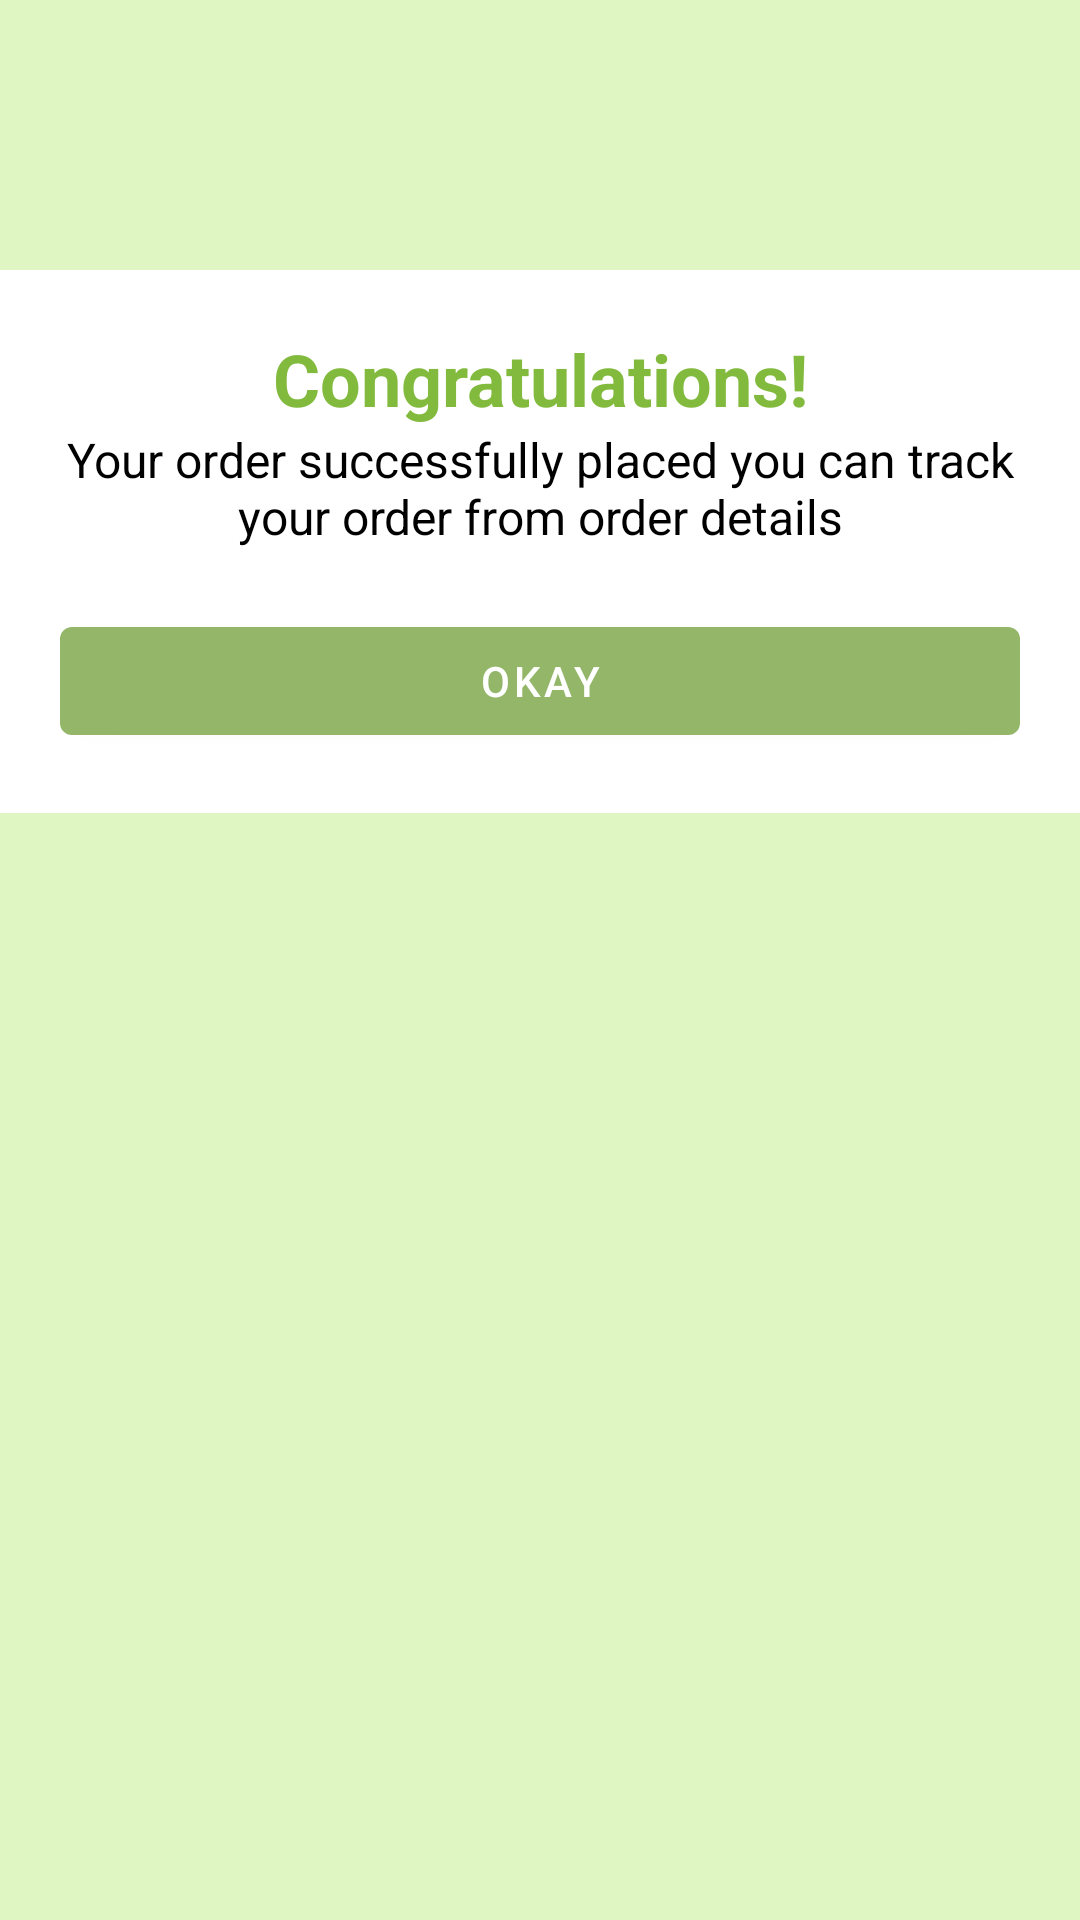

The Android layout XML behind this screen, and the referenced resources:
<!-- AndroidManifest.xml: application theme Theme.RelativeLayout -->
<!-- res/layout/custom_alert_box.xml -->
<?xml version="1.0" encoding="utf-8"?>
<LinearLayout
    xmlns:android="http://schemas.android.com/apk/res/android"
    android:layout_width="wrap_content"
    android:background="#DFF6C3"
    android:orientation="vertical"
    android:layout_height="wrap_content">
<ImageView
    android:layout_width="match_parent"
    android:layout_height="70dp"
    android:layout_margin="10dp"
    android:src="@drawable/success"/>
    <LinearLayout
        android:layout_width="match_parent"
        android:background="@color/white"
        android:orientation="vertical"
        android:padding="20dp"
        android:layout_gravity="center"
        android:layout_height="wrap_content">

        <TextView
            android:layout_width="match_parent"
            android:layout_height="wrap_content"
            android:textSize="24sp"
            android:textStyle="bold"
            android:textColor="#82BA3D"
            android:textAlignment="center"
            android:text="Congratulations!"/>
        <TextView
            android:layout_width="wrap_content"
            android:layout_height="wrap_content"
            android:textAlignment="center"
            android:textSize="16sp"
            android:textColor="@color/black"
            android:text="Your order successfully placed you can track
            your order from order details"/>
        <Button
            android:layout_width="match_parent"
            android:layout_marginTop="20dp"
            android:text="Okay"
            android:id="@+id/ok_button"
            android:layout_gravity="center_horizontal"
            android:layout_height="match_parent"/>
    </LinearLayout>
</LinearLayout>
<!-- resources referenced by this layout -->
<resources>
  <color name="black">#FF000000</color>
  <color name="white">#FFFFFFFF</color>
  <style name="Theme.RelativeLayout" parent="Theme.MaterialComponents.DayNight.NoActionBar">
          
          <item name="colorPrimary">@color/purple_500</item>
          <item name="colorPrimaryVariant">@color/purple_700</item>
          <item name="colorOnPrimary">@color/white</item>
          
          <item name="colorSecondary">@color/teal_200</item>
          <item name="colorSecondaryVariant">@color/teal_700</item>
          <item name="colorOnSecondary">@color/black</item>
          
          <item name="android:statusBarColor">?attr/colorPrimaryVariant</item>
          
      </style>
  <color name="purple_500">#93B669</color>
  <color name="purple_700">#617845</color>
  <color name="teal_200">#FF03DAC5</color>
  <color name="teal_700">#FF018786</color>
</resources>
